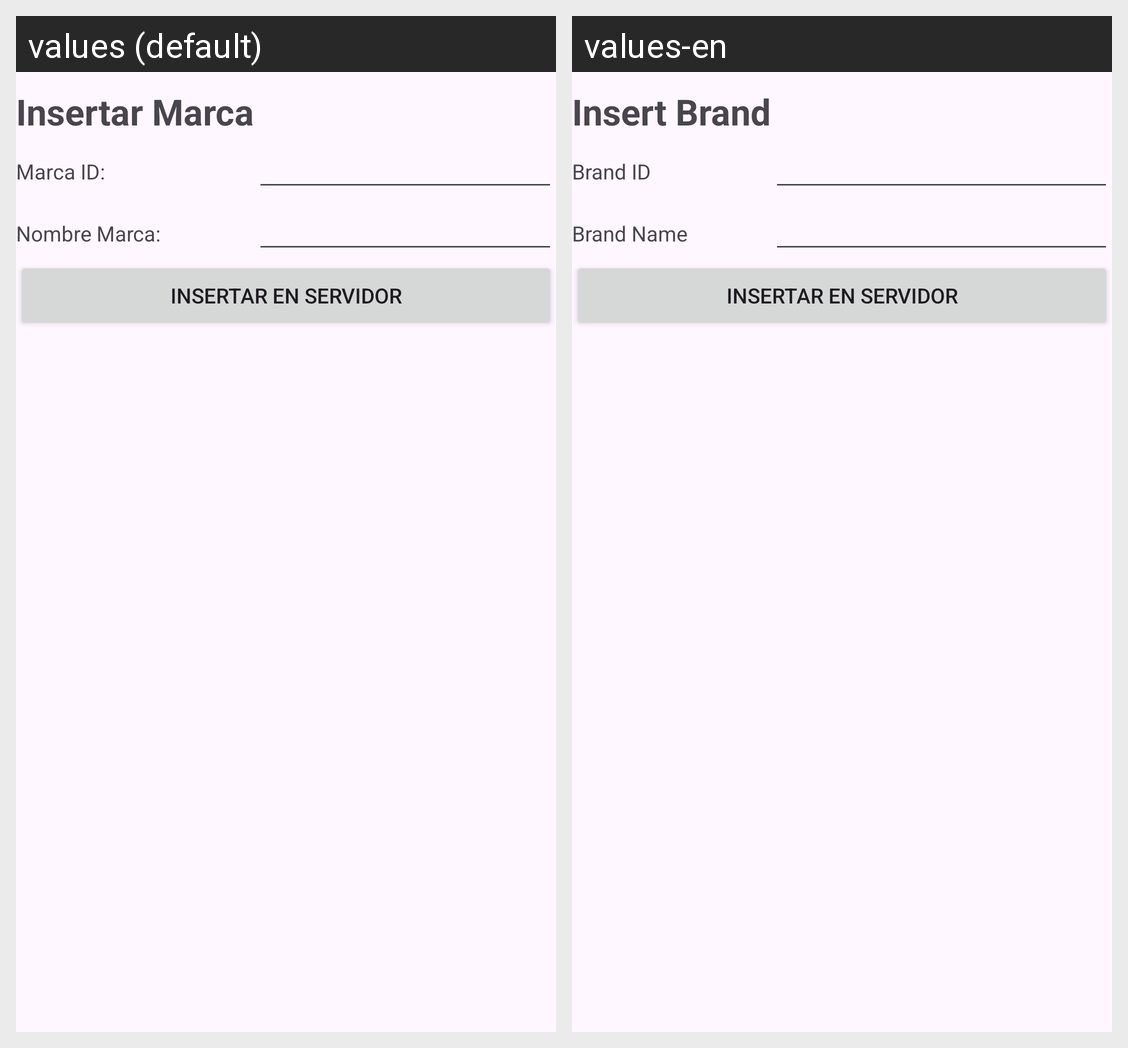

The Android screen above is rendered under two locales of the same app. Produce the string resources it draws, with the default and per-locale values.
Android screen res/layout/activity_insertar_marca_service.xml rendered under 2 locales, left to right: values (default), values-en. Device: Nexus 5 (rendered at 1080×1920; each locale shown at half size, 540×960, under a caption strip naming it); theme Theme.FarmaciaRikas.
Strings drawn on this screen, with the default value and each locale's value (text and hints the layout hard-codes, and strings that could not be matched under every locale, appear in the picture but are not listed):

InsertarMarca
  values: Insertar Marca
  values-en: Insert Brand

idMarca
  values: Marca ID:
  values-en: Brand ID

nombreMarca
  values: Nombre Marca:
  values-en: Brand Name

insertar_en_servidor
  values: Insertar en Servidor
  values-en: Insertar en Servidor  [not translated; the default value is used]
